Dataset: frutas_verduras_31 (GitHub, JeanpierePalacios/FitBite). Classes: ajo, alcachofa, arveja, brócoli, espárrago, haba, lechuga, papaya, pepinillo, zanahoria.

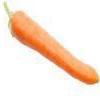
Label: zanahoria

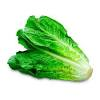
Label: lechuga

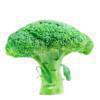
Label: brócoli

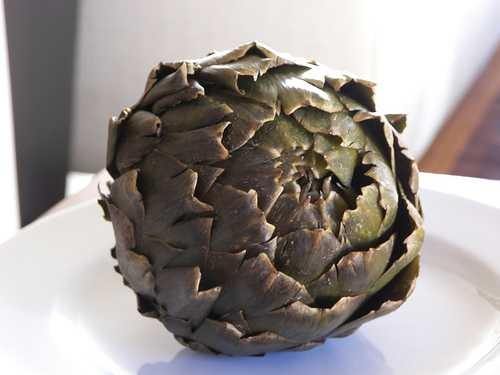
Label: alcachofa

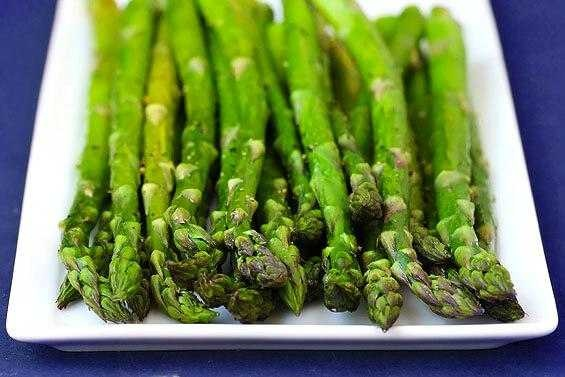
Label: espárrago

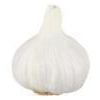
Label: ajo
